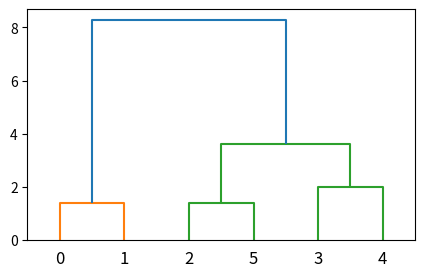

This chart was generated by the following Python code:
"""
层次聚类
"""

from scipy.cluster.hierarchy import dendrogram, fcluster, linkage
import matplotlib.pyplot as plt

X = [[1, 3], [2, 4], [5, 6], [3, 9], [5, 9], [4, 7]]
Z = linkage(X, 'ward')
F = fcluster(Z, 4, 'distance')
fig = plt.figure(figsize=(5, 3))
dn = dendrogram(Z)
print(Z)
plt.show()
